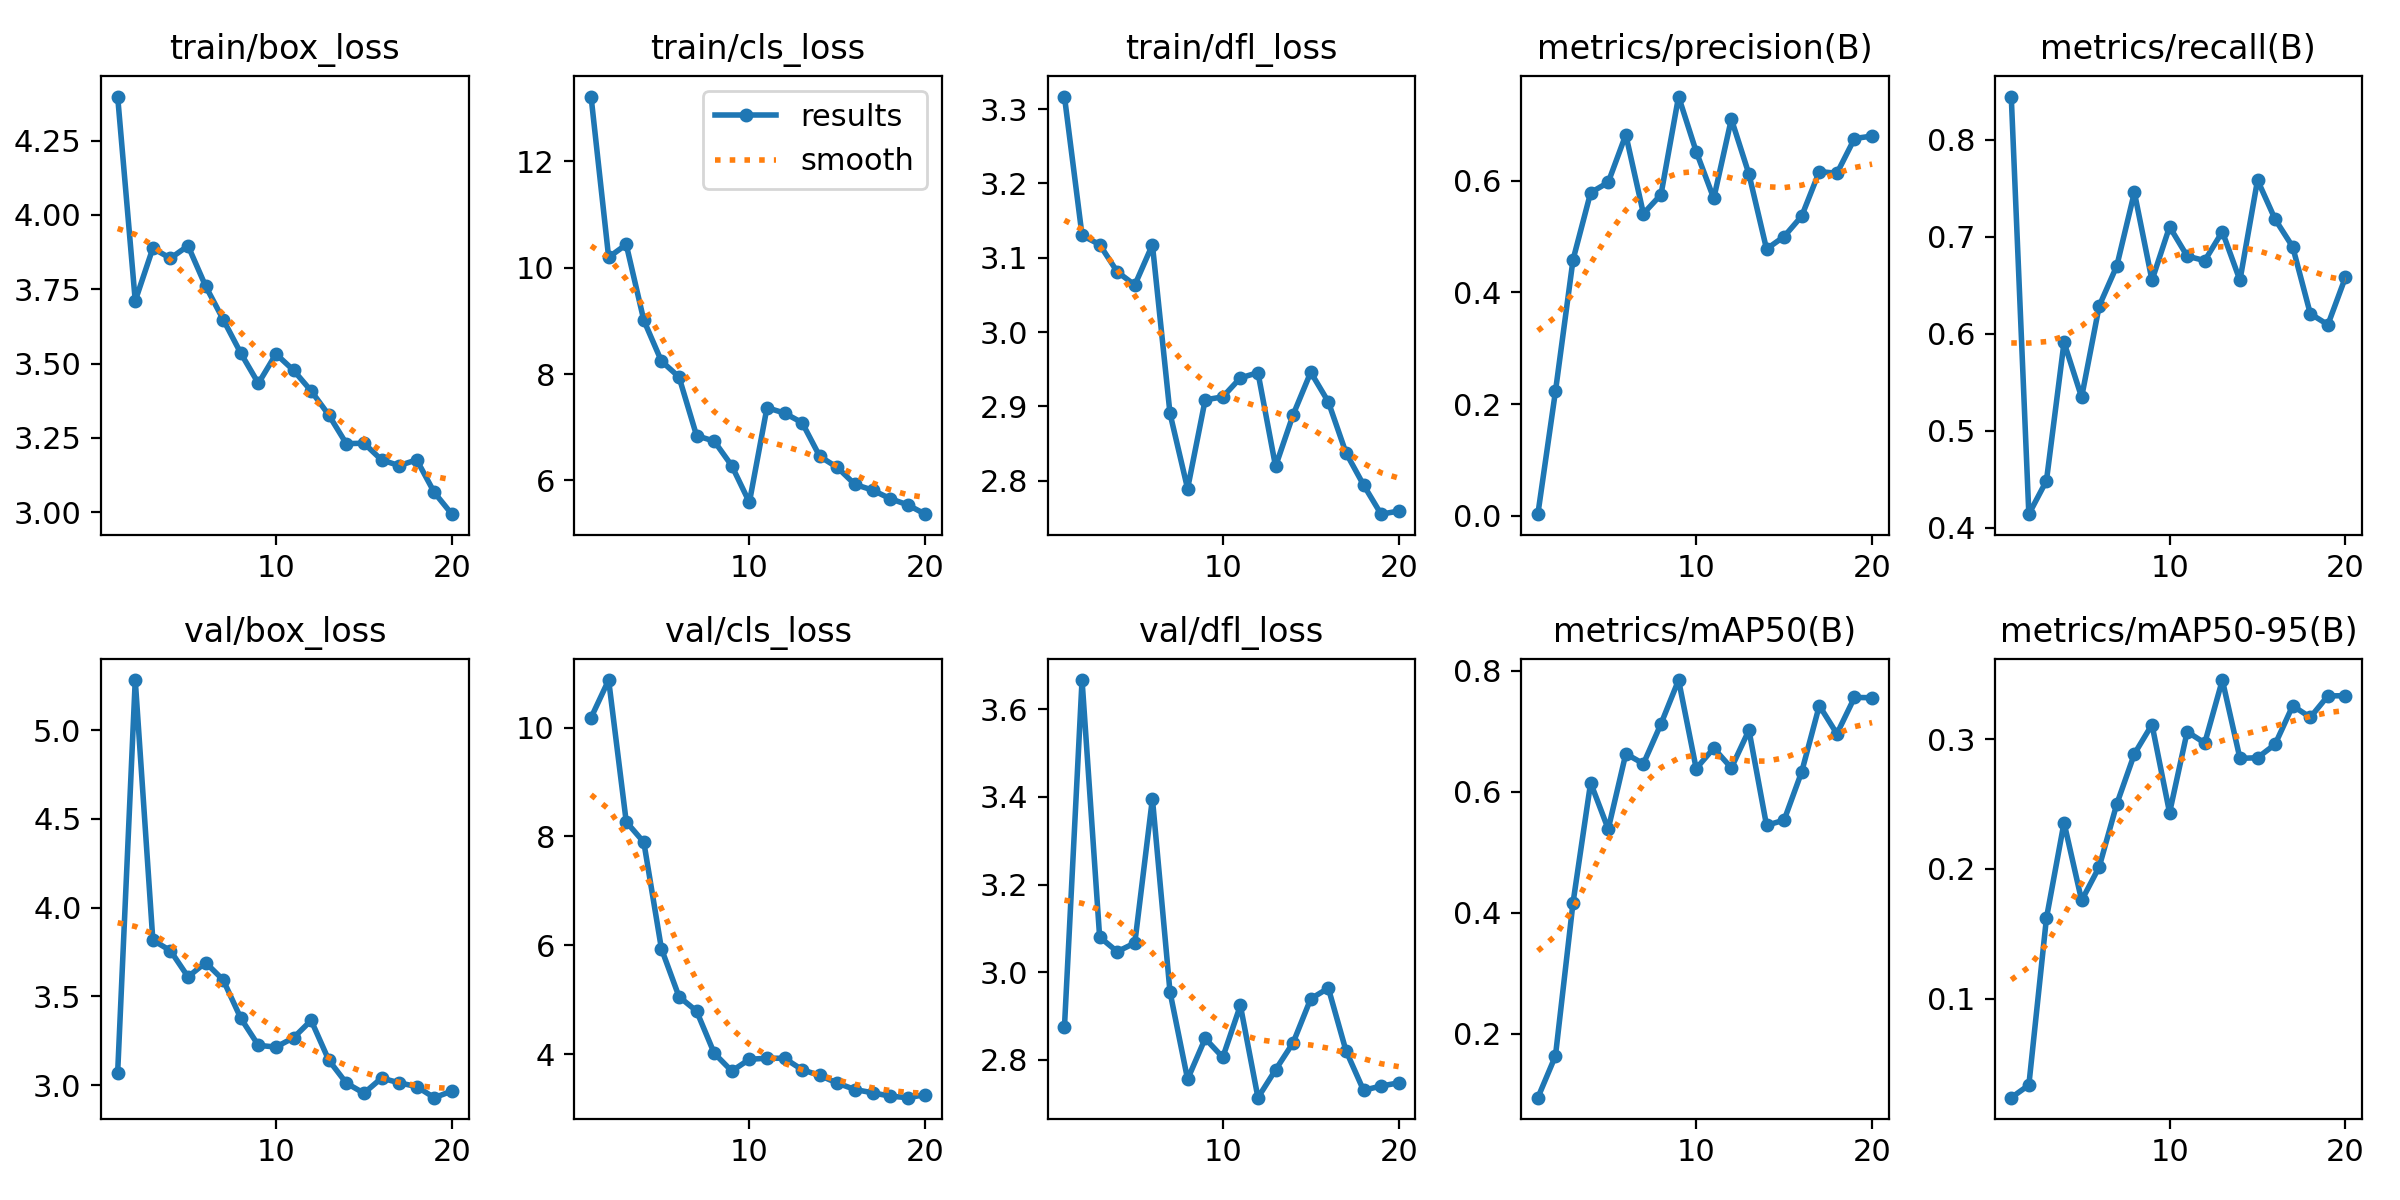

Values plotted in this chart, from the file beside it:
epoch, time, train/box_loss, train/cls_loss, train/dfl_loss, metrics/precision(B), metrics/recall(B), metrics/mAP50(B), metrics/mAP50-95(B), val/box_loss, val/cls_loss, val/dfl_loss, lr/pg0, lr/pg1, lr/pg2
1, 32.53, 4.398, 13.22, 3.317, 0.00282, 0.8448, 0.09415, 0.02404, 3.071, 10.18, 2.875, 0.0006595, 0.0006595, 0.0006595
2, 48.32, 3.711, 10.2, 3.13, 0.2225, 0.4138, 0.1632, 0.03375, 5.283, 10.88, 3.667, 0.001261, 0.001261, 0.001261
3, 64.68, 3.888, 10.44, 3.118, 0.4582, 0.4483, 0.4166, 0.1621, 3.818, 8.27, 3.08, 0.001796, 0.001796, 0.001796
4, 80.44, 3.854, 9.011, 3.081, 0.5783, 0.5911, 0.615, 0.2357, 3.758, 7.894, 3.047, 0.001703, 0.001703, 0.001703
5, 96.46, 3.896, 8.244, 3.063, 0.5968, 0.5345, 0.5383, 0.1758, 3.611, 5.937, 3.067, 0.001604, 0.001604, 0.001604
6, 112.3, 3.761, 7.946, 3.117, 0.682, 0.6288, 0.663, 0.2016, 3.691, 5.055, 3.396, 0.001505, 0.001505, 0.001505
7, 128.5, 3.648, 6.842, 2.891, 0.5408, 0.67, 0.6464, 0.2501, 3.593, 4.79, 2.955, 0.001406, 0.001406, 0.001406
8, 144.8, 3.535, 6.74, 2.789, 0.5748, 0.746, 0.7124, 0.2885, 3.378, 4.016, 2.756, 0.001307, 0.001307, 0.001307
9, 160.9, 3.434, 6.276, 2.909, 0.7503, 0.6552, 0.7848, 0.3111, 3.224, 3.687, 2.849, 0.001208, 0.001208, 0.001208
10, 177.1, 3.533, 5.588, 2.913, 0.6519, 0.7104, 0.6385, 0.2433, 3.215, 3.903, 2.806, 0.001109, 0.001109, 0.001109
11, 194.4, 3.478, 7.369, 2.938, 0.568, 0.6801, 0.6722, 0.3056, 3.268, 3.923, 2.924, 0.00101, 0.00101, 0.00101
12, 210.9, 3.408, 7.266, 2.945, 0.71, 0.6755, 0.6394, 0.2969, 3.365, 3.922, 2.714, 0.000911, 0.000911, 0.000911
13, 226.9, 3.327, 7.086, 2.819, 0.6114, 0.7054, 0.702, 0.3454, 3.142, 3.712, 2.777, 0.000812, 0.000812, 0.000812
14, 242.9, 3.231, 6.453, 2.889, 0.4774, 0.6552, 0.5444, 0.2851, 3.012, 3.606, 2.839, 0.000713, 0.000713, 0.000713
15, 257.9, 3.232, 6.245, 2.946, 0.4998, 0.7586, 0.5533, 0.2856, 2.955, 3.466, 2.939, 0.000614, 0.000614, 0.000614
16, 273, 3.176, 5.926, 2.906, 0.5364, 0.7181, 0.6331, 0.2959, 3.04, 3.347, 2.964, 0.000515, 0.000515, 0.000515
17, 288.3, 3.157, 5.818, 2.838, 0.6161, 0.6897, 0.7425, 0.3256, 3.014, 3.288, 2.821, 0.000416, 0.000416, 0.000416
18, 304.1, 3.176, 5.659, 2.795, 0.6129, 0.6207, 0.6959, 0.3167, 2.992, 3.226, 2.731, 0.000317, 0.000317, 0.000317
19, 319.9, 3.067, 5.541, 2.755, 0.6752, 0.6093, 0.7561, 0.3332, 2.93, 3.198, 2.74, 0.000218, 0.000218, 0.000218
20, 336, 2.994, 5.366, 2.759, 0.6796, 0.6584, 0.7556, 0.3333, 2.967, 3.253, 2.748, 0.000119, 0.000119, 0.000119
